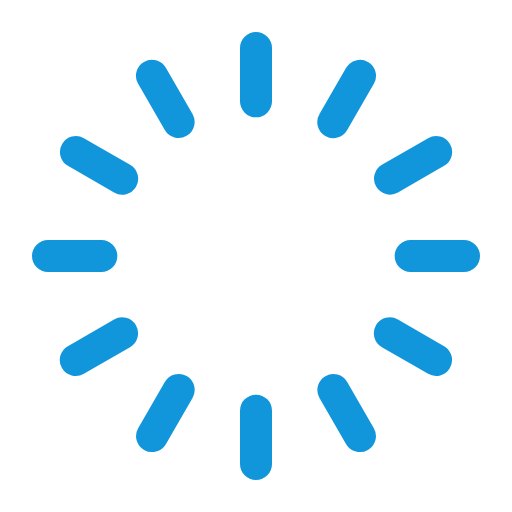
t = 0.00 s
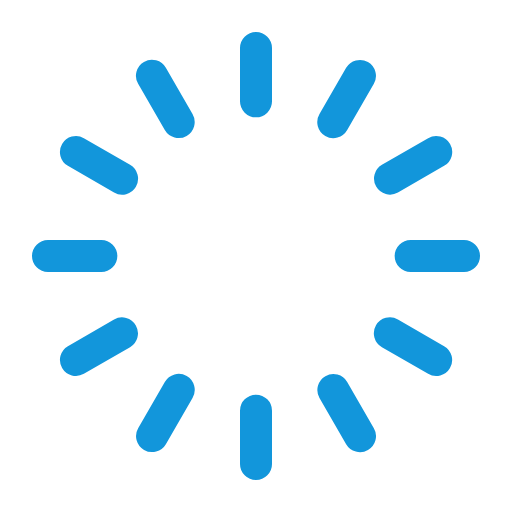
t = 1.25 s
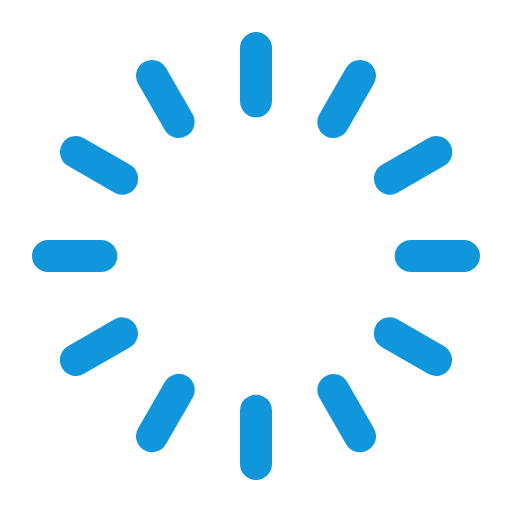
t = 2.50 s
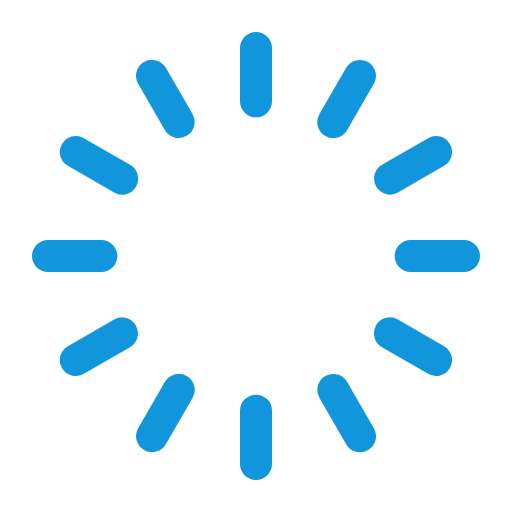
t = 3.75 s

The animated SVG that drew these frames (rendered in a browser with its animation timeline set to each time). Animation: 1 SMIL element (animateTransform=1); one cycle of 5.00 s, repeats indefinitely.

<svg t="1669984594674" class="icon" viewBox="0 0 1024 1024" version="1.1" xmlns="http://www.w3.org/2000/svg" p-id="12144" width="50" height="50">
    <path d="M512 789.333333a32 32 0 0 1 32 32v106.666667a32 32 0 0 1-64 0v-106.666667A32 32 0 0 1 512 789.333333z m182.378667-25.450666l53.333333 92.373333a32 32 0 0 1-55.424 32l-53.333333-92.373333a32 32 0 0 1 55.424-32zM373.333333 752.170667a32 32 0 0 1 11.712 43.733333l-53.333333 92.373333a32 32 0 0 1-55.424-32l53.333333-92.373333a32 32 0 0 1 43.712-11.733333z m422.549334-113.216l92.373333 53.333333a32 32 0 0 1-32 55.424l-92.373333-53.333333a32 32 0 1 1 32-55.424z m-524.053334 11.712a32 32 0 0 1-11.733333 43.712l-92.373333 53.333333a32 32 0 1 1-32-55.424l92.373333-53.333333a32 32 0 0 1 43.733333 11.712z m656.170667-170.666667a32 32 0 0 1 0 64h-106.666667a32 32 0 0 1 0-64h106.666667z m-725.333333 0a32 32 0 0 1 0 64h-106.666667a32 32 0 0 1 0-64h106.666667z m-34.922667-203.712l92.373333 53.333333a32 32 0 1 1-32 55.424l-92.373333-53.333333a32 32 0 0 1 32-55.424z m732.245333 11.712a32 32 0 0 1-11.733333 43.712l-92.373333 53.333333a32 32 0 0 1-32-55.424l92.373333-53.333333a32 32 0 0 1 43.733333 11.712zM331.712 135.744l53.333333 92.373333a32 32 0 0 1-55.424 32l-53.333333-92.373333a32 32 0 1 1 55.424-32z m404.288-11.733333a32 32 0 0 1 11.712 43.733333l-53.333333 92.373333a32 32 0 1 1-55.424-32l53.333333-92.373333a32 32 0 0 1 43.712-11.733333zM512 64a32 32 0 0 1 32 32v106.666667a32 32 0 0 1-64 0v-106.666667A32 32 0 0 1 512 64z" p-id="12145" fill="#1296db"></path>

    <animateTransform attributeName="transform"
        attributeType="XML"
        type="rotate"
        from="0"
        to="360"
        dur="5s"
        repeatCount="indefinite" />
</svg>
